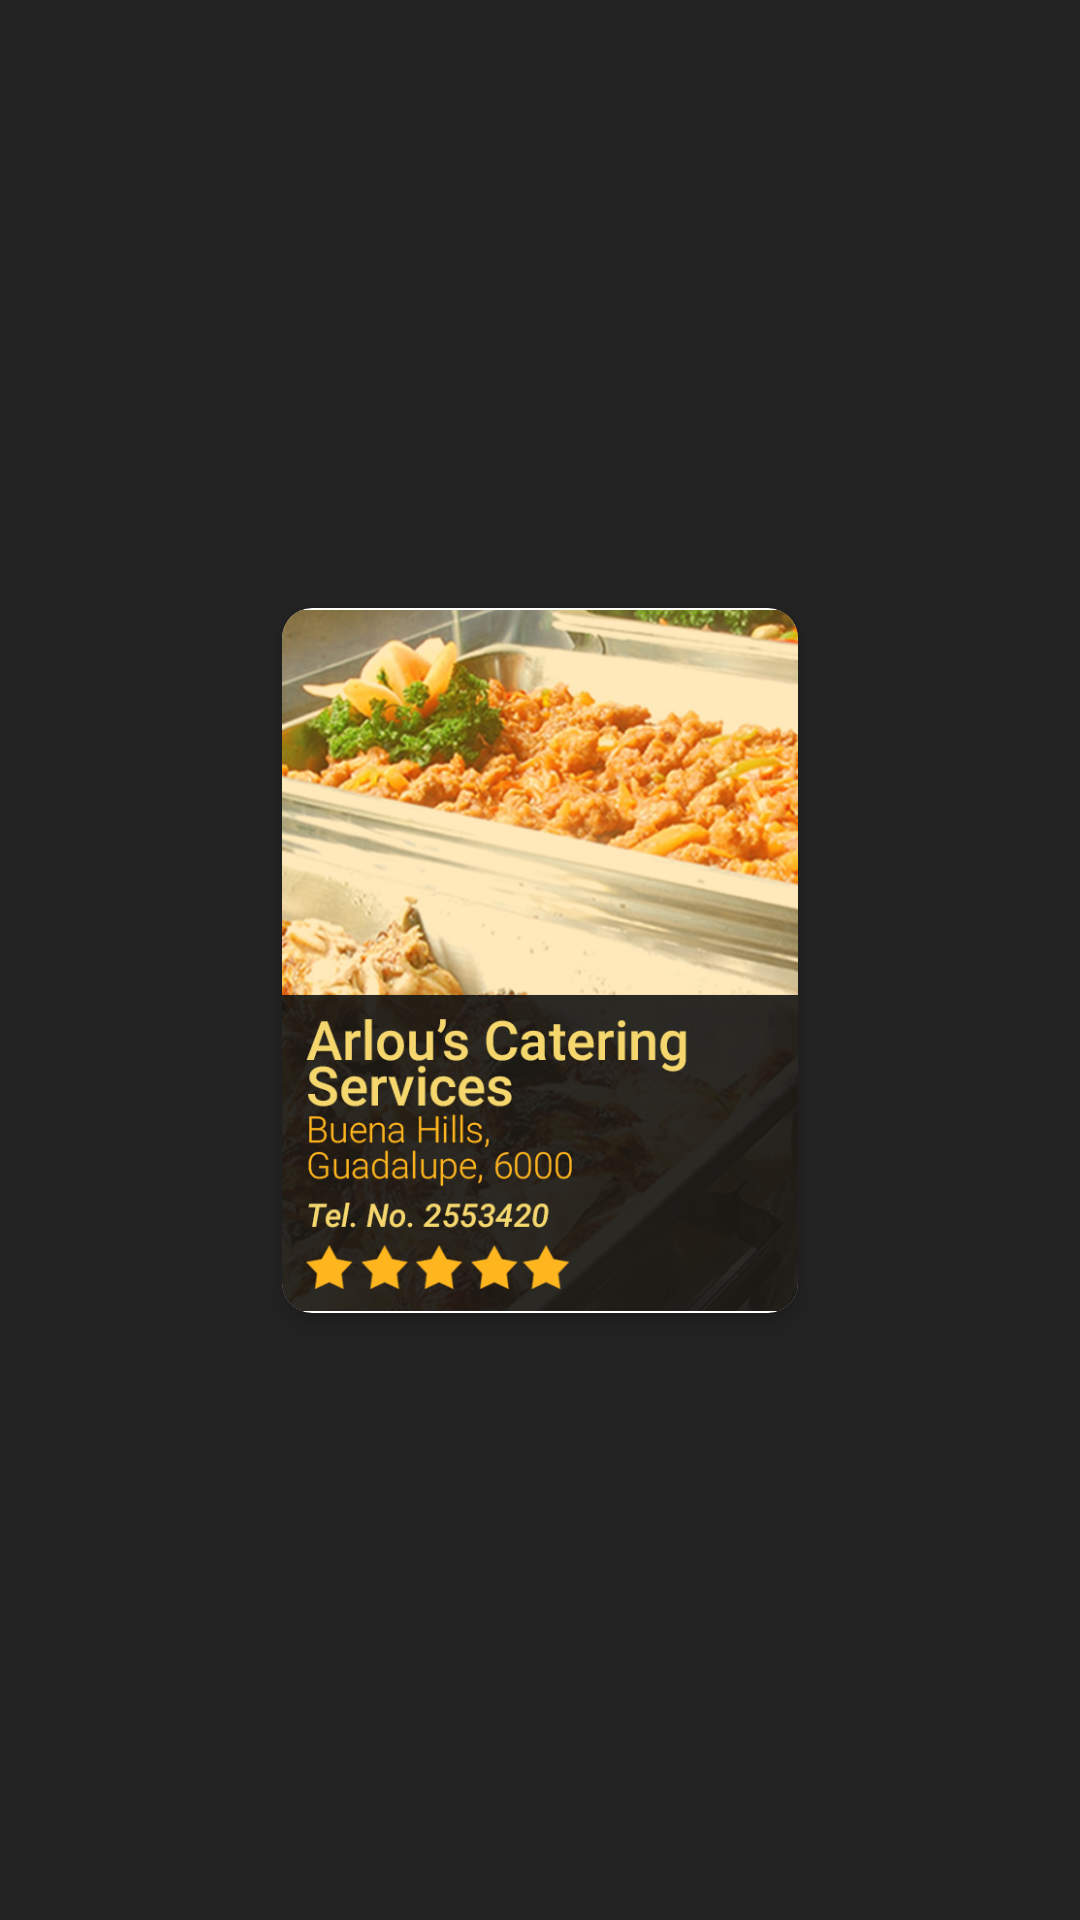

This screen was rendered from an Android layout file. Write that file and the resources it references.
<!-- AndroidManifest.xml: application theme AppTheme -->
<!-- res/layout/all_services_card.xml -->
<?xml version="1.0" encoding="utf-8"?>
<RelativeLayout xmlns:android="http://schemas.android.com/apk/res/android"
    xmlns:app="http://schemas.android.com/apk/res-auto"
    xmlns:tools="http://schemas.android.com/tools"
    android:orientation="vertical" android:layout_width="match_parent"
    android:layout_height="match_parent">

    <android.support.constraint.ConstraintLayout
        android:layout_width="match_parent"
        android:layout_height="match_parent"
        android:layout_alignParentTop="true"
        android:layout_alignParentLeft="true"
        android:layout_alignParentStart="true"
        >


        <android.support.v7.widget.CardView
            android:layout_height="235dp"
            android:layout_width="172dp"
            android:layout_alignParentTop="true"
            android:layout_alignParentLeft="true"
            android:layout_alignParentStart="true"
            android:background="@color/cardview_dark_background"
            app:layout_constraintLeft_toLeftOf="parent"
            app:layout_constraintBottom_toBottomOf="parent"
            app:layout_constraintTop_toTopOf="parent"
            app:cardElevation="5dp"
            app:cardCornerRadius="10dp"
            android:layout_margin="10dp"
            android:id="@+id/mCard"

            app:layout_constraintRight_toRightOf="parent"
            >


            <ImageView
                app:srcCompat="@drawable/services_card1"
                android:id="@+id/mCateringImage"
                android:scaleType="fitCenter"
                android:layout_height="match_parent"
                android:layout_width="match_parent" />
        </android.support.v7.widget.CardView>
    </android.support.constraint.ConstraintLayout>


</RelativeLayout>
<!-- resources referenced by this layout -->
<resources>
  <!-- drawable services_card1: png bitmap (drawable-hdpi, 397638 bytes) -->
  <style name="AppTheme" parent="Theme.AppCompat.Light.DarkActionBar">
          
          <item name="colorPrimary">@color/colorPrimary</item>
          <item name="colorPrimaryDark">@color/colorPrimaryDark</item>
          <item name="colorAccent">@color/colorAccent</item>
          <item name="windowActionBar">false</item>
          <item name="windowNoTitle">true</item>
          <item name="android:colorBackground">@color/background_material_light_1</item>
          <item name="android:textColorPrimaryInverse">@color/background_material_light_1</item>
      </style>
  <color name="colorPrimary">#ffb61e</color>
  <color name="colorPrimaryDark">#e9a519</color>
  <color name="colorAccent">#ce1616</color>
  <color name="background_material_light_1">#232323</color>
</resources>
